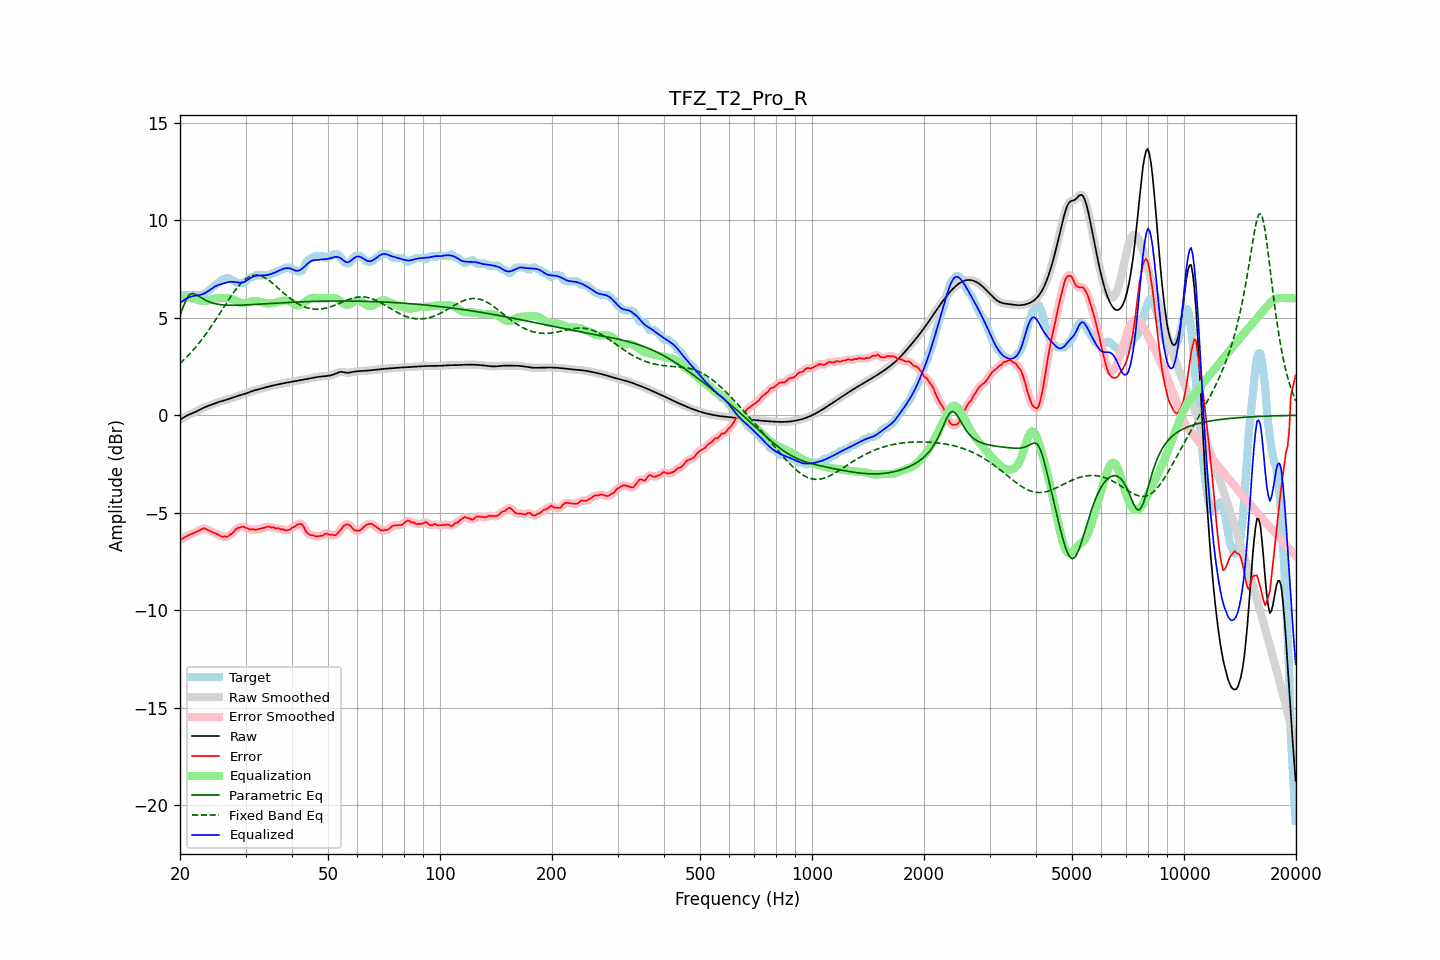

Data behind this chart, as committed beside it:
frequency, raw, error, smoothed, error_smoothed, equalization, parametric_eq, fixed_band_eq, equalized_raw, equalized_smoothed, target
20.00, -0.24, -6.41, -0.24, -6.41, 5.98, 5.15, 2.66, 5.74, 5.74, 6.18
20.20, -0.18, -6.36, -0.18, -6.36, 5.99, 5.35, 2.73, 5.81, 5.81, 6.18
20.40, -0.13, -6.30, -0.13, -6.30, 6.01, 5.56, 2.81, 5.88, 5.88, 6.18
20.61, -0.08, -6.25, -0.08, -6.25, 6.01, 5.76, 2.89, 5.94, 5.94, 6.18
20.81, -0.03, -6.21, -0.03, -6.21, 6.02, 5.96, 2.97, 5.99, 5.99, 6.18
21.02, 0.01, -6.17, 0.01, -6.17, 6.02, 6.08, 3.06, 6.03, 6.03, 6.18
21.23, 0.05, -6.13, 0.05, -6.13, 6.01, 6.19, 3.14, 6.06, 6.06, 6.18
21.44, 0.08, -6.09, 0.08, -6.09, 6.01, 6.22, 3.23, 6.09, 6.09, 6.18
21.66, 0.12, -6.06, 0.12, -6.06, 6.00, 6.25, 3.32, 6.11, 6.11, 6.18
21.87, 0.15, -6.03, 0.15, -6.03, 5.98, 6.22, 3.42, 6.13, 6.13, 6.18
22.09, 0.19, -5.99, 0.19, -5.99, 5.95, 6.19, 3.52, 6.14, 6.14, 6.18
22.31, 0.23, -5.95, 0.23, -5.95, 5.92, 6.14, 3.62, 6.15, 6.15, 6.18
22.54, 0.27, -5.91, 0.27, -5.91, 5.90, 6.09, 3.72, 6.17, 6.17, 6.18
22.76, 0.31, -5.86, 0.31, -5.86, 5.87, 6.04, 3.82, 6.18, 6.18, 6.18
22.99, 0.35, -5.82, 0.35, -5.82, 5.86, 5.99, 3.93, 6.21, 6.21, 6.18
23.22, 0.39, -5.79, 0.39, -5.81, 5.85, 5.94, 4.04, 6.25, 6.25, 6.18
23.45, 0.43, -5.83, 0.43, -5.83, 5.86, 5.90, 4.15, 6.29, 6.29, 6.26
23.69, 0.46, -5.88, 0.46, -5.86, 5.87, 5.86, 4.27, 6.34, 6.34, 6.34
23.92, 0.49, -5.91, 0.49, -5.91, 5.90, 5.82, 4.39, 6.39, 6.39, 6.41
24.16, 0.53, -5.94, 0.53, -5.95, 5.93, 5.79, 4.51, 6.45, 6.45, 6.47
24.40, 0.56, -5.99, 0.56, -5.99, 5.95, 5.76, 4.63, 6.51, 6.51, 6.54
24.65, 0.59, -6.03, 0.59, -6.02, 5.98, 5.74, 4.75, 6.56, 6.57, 6.61
24.89, 0.62, -6.06, 0.62, -6.06, 6.00, 5.72, 4.87, 6.61, 6.61, 6.67
25.14, 0.65, -6.09, 0.65, -6.09, 6.00, 5.70, 5.00, 6.65, 6.65, 6.74
25.39, 0.68, -6.13, 0.68, -6.14, 6.01, 5.69, 5.13, 6.68, 6.68, 6.81
25.65, 0.70, -6.18, 0.70, -6.18, 6.01, 5.68, 5.26, 6.71, 6.71, 6.89
25.91, 0.73, -6.22, 0.73, -6.21, 6.00, 5.67, 5.39, 6.73, 6.73, 6.95
26.16, 0.75, -6.22, 0.75, -6.23, 6.01, 5.66, 5.51, 6.76, 6.76, 6.98
26.43, 0.77, -6.21, 0.77, -6.24, 6.01, 5.65, 5.64, 6.79, 6.79, 6.98
26.69, 0.80, -6.25, 0.80, -6.22, 6.01, 5.65, 5.77, 6.81, 6.81, 7.05
26.96, 0.82, -6.21, 0.82, -6.20, 6.01, 5.64, 5.90, 6.83, 6.83, 7.04
27.23, 0.85, -6.13, 0.85, -6.16, 5.99, 5.64, 6.02, 6.84, 6.84, 6.98
27.50, 0.88, -6.10, 0.88, -6.08, 5.97, 5.64, 6.14, 6.85, 6.85, 6.98
27.77, 0.91, -6.01, 0.91, -6.00, 5.94, 5.64, 6.26, 6.84, 6.84, 6.92
28.05, 0.94, -5.92, 0.94, -5.92, 5.90, 5.64, 6.37, 6.84, 6.83, 6.86
28.33, 0.97, -5.83, 0.97, -5.84, 5.85, 5.64, 6.48, 6.82, 6.82, 6.79
28.62, 0.99, -5.78, 0.99, -5.79, 5.82, 5.64, 6.59, 6.81, 6.81, 6.78
28.90, 1.02, -5.76, 1.02, -5.75, 5.78, 5.65, 6.68, 6.80, 6.80, 6.78
29.19, 1.04, -5.74, 1.04, -5.73, 5.76, 5.65, 6.77, 6.80, 6.80, 6.78
29.48, 1.06, -5.71, 1.06, -5.73, 5.75, 5.65, 6.85, 6.81, 6.81, 6.78
29.78, 1.09, -5.73, 1.09, -5.74, 5.75, 5.66, 6.93, 6.84, 6.84, 6.82
30.08, 1.12, -5.77, 1.12, -5.77, 5.77, 5.66, 6.99, 6.88, 6.88, 6.89
30.38, 1.15, -5.80, 1.15, -5.81, 5.79, 5.66, 7.05, 6.94, 6.94, 6.95
30.68, 1.18, -5.84, 1.18, -5.83, 5.82, 5.67, 7.10, 6.99, 6.99, 7.02
30.99, 1.21, -5.86, 1.21, -5.85, 5.84, 5.67, 7.14, 7.05, 7.05, 7.08
31.30, 1.24, -5.83, 1.24, -5.86, 5.85, 5.68, 7.16, 7.10, 7.09, 7.08
31.61, 1.27, -5.86, 1.27, -5.86, 5.86, 5.68, 7.18, 7.13, 7.13, 7.13
31.93, 1.29, -5.88, 1.29, -5.87, 5.86, 5.69, 7.19, 7.15, 7.15, 7.18
32.24, 1.31, -5.86, 1.31, -5.86, 5.85, 5.69, 7.19, 7.17, 7.17, 7.18
32.57, 1.33, -5.84, 1.33, -5.85, 5.84, 5.70, 7.17, 7.17, 7.17, 7.18
32.89, 1.36, -5.82, 1.36, -5.82, 5.82, 5.70, 7.15, 7.17, 7.17, 7.18
33.22, 1.38, -5.80, 1.38, -5.80, 5.79, 5.71, 7.12, 7.17, 7.17, 7.18
33.55, 1.40, -5.77, 1.40, -5.77, 5.77, 5.71, 7.09, 7.17, 7.17, 7.18
33.89, 1.43, -5.75, 1.43, -5.75, 5.76, 5.72, 7.04, 7.18, 7.18, 7.18
34.23, 1.45, -5.73, 1.45, -5.72, 5.74, 5.72, 6.99, 7.19, 7.19, 7.18
34.57, 1.47, -5.70, 1.47, -5.72, 5.74, 5.73, 6.93, 7.21, 7.21, 7.18
34.92, 1.49, -5.73, 1.49, -5.73, 5.74, 5.73, 6.88, 7.23, 7.23, 7.22
35.27, 1.51, -5.76, 1.51, -5.74, 5.74, 5.74, 6.81, 7.25, 7.25, 7.28
35.62, 1.53, -5.75, 1.53, -5.77, 5.75, 5.74, 6.74, 7.28, 7.28, 7.28
35.97, 1.55, -5.78, 1.55, -5.78, 5.77, 5.75, 6.67, 7.32, 7.32, 7.33
... 635 more rows
